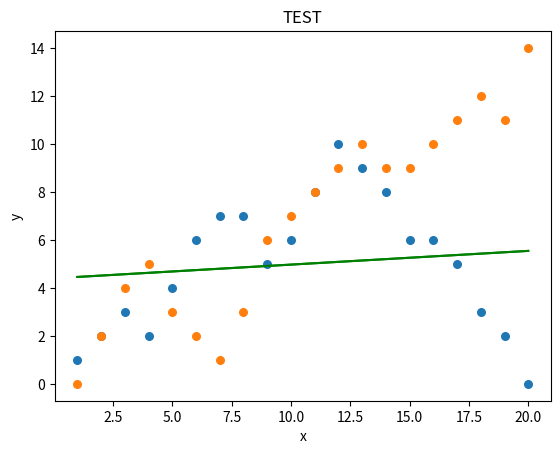

This figure's Python source:
import matplotlib.pyplot as plt
import numpy as np


def linreg_func(x,y,b):
    plt.scatter(x,y,marker="o", s = 30)
    
    #Predicted response vector
    global y_pred
    y_pred = b[0] + b[1] * x
    
    #Plotting regression line
    plt.plot(x,y_pred,color="g")
    
    #☺Putting labels
    plt.title("TRAIN")
    plt.xlabel('x')
    plt.ylabel('y')
    
    plt.show()
    
    return

def linreg_test(x,y,b):
    plt.scatter(x,y,marker="o", s = 30)
    
    #Predicted response vector
    global y_pred_test
    y_pred_test = b[0] + b[1] * x
    
    #Plotting regression line
    plt.plot(x,y_pred_test,color="g")
    
    #☺Putting labels
    plt.title("TEST")
    plt.xlabel('x')
    plt.ylabel('y')
    
    plt.show()
    
    return

def find_error(y_pred,actual_y,phase,N):
    #Mean Square Error
    sqr = np.square(y_pred - actual_y)
    sqrError = np.sum(sqr) / N
    print(f"Average error on the {phase} set -> ", sqrError)
    
train_x = np.array([1,2,3,4,5,6,7,8,9,10,11,12,13,14,15,16,17,18,19,20])
train_y = np.array([1,2,3,2,4,6,7,7,5,6,8,10,9,8,6,6,5,3,2,0])
test_x = np.array([1,2,3,4,5,6,7,8,9,10,11,12,13,14,15,16,17,18,19,20])
test_y = np.array([0,2,4,5,3,2,1,3,6,7,8,9,10,9,9,10,11,12,11,14])

N = len(train_x)
X = np.c_[np.ones(N),train_x]
A = np.linalg.inv(X.T@X)
D = A @ X.T
result = D @ train_y

y_pred = []
y_pred_test = []

linreg_func(train_x, train_y, result)
find_error(y_pred, train_y,"train", N)

linreg_test(test_x, test_y, result)
find_error(y_pred_test, test_y,"test", N)




